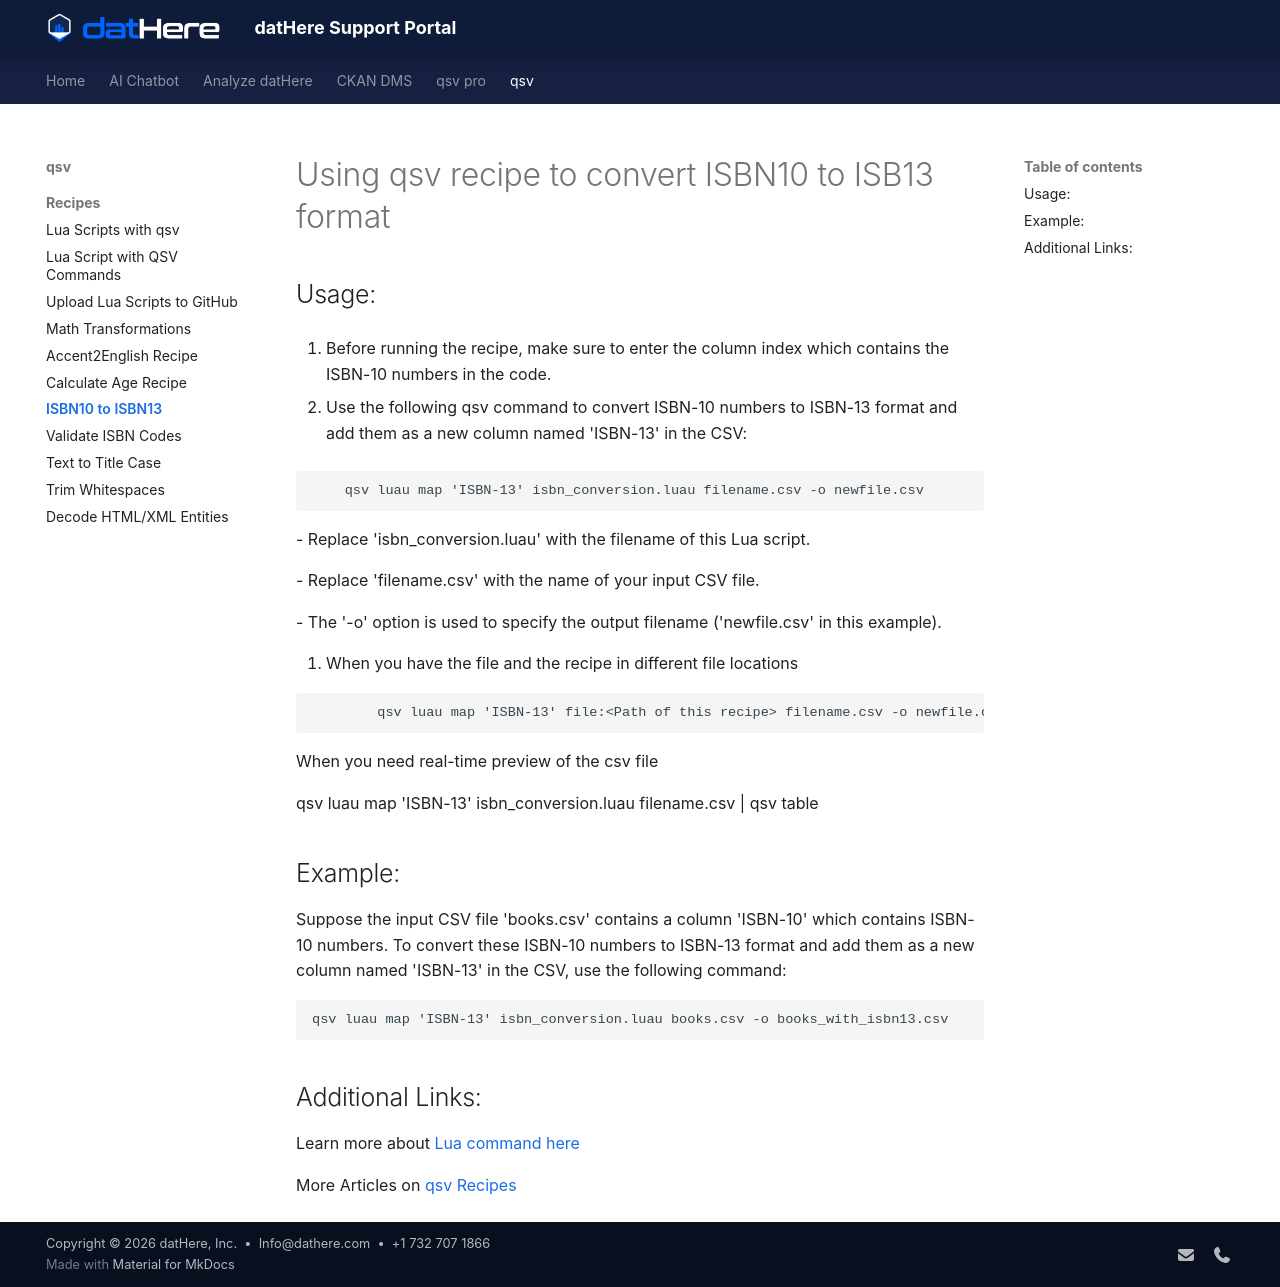

repository: a5dur/support-portal · page: qsv/qsv Recipes/Using qsv recipe to convert ISBN10 to ISB13 format/index.html · generator: mkdocs

---
title: "Using qsv recipe to convert ISBN10 to ISB13 format"
tags: []
created_at: 2024-04-23T13:31:56Z
updated_at: 2024-05-06T13:27:59Z
---

# Using qsv recipe to convert ISBN10 to ISB13 format

## Usage:

1. Before running the recipe, make sure to enter the column index which contains the ISBN-10 numbers in the code.

2. Use the following qsv command to convert ISBN-10 numbers to ISBN-13 format and add them as a new column named 'ISBN-13' in the CSV:

   

```
    qsv luau map 'ISBN-13' isbn_conversion.luau filename.csv -o newfile.csv
```

    

   - Replace 'isbn\_conversion.luau' with the filename of this Lua script.

   - Replace 'filename.csv' with the name of your input CSV file.

   - The '-o' option is used to specify the output filename ('newfile.csv' in this example).

3. When you have the file and the recipe in different file locations

        

```
        qsv luau map 'ISBN-13' file:<Path of this recipe> filename.csv -o newfile.csv
```

        When you need real-time preview of the csv file 

        qsv luau map 'ISBN-13' isbn\_conversion.luau filename.csv | qsv table

## Example:

Suppose the input CSV file 'books.csv' contains a column 'ISBN-10' which contains ISBN-10 numbers. To convert these ISBN-10 numbers to ISBN-13 format and add them as a new column named 'ISBN-13' in the CSV, use the following command:

```
qsv luau map 'ISBN-13' isbn_conversion.luau books.csv -o books_with_isbn13.csv
```

## Additional Links:

Learn more about [Lua command here](https://github.com/jqnatividad/qsv/blob/master/src/cmd/luau.rs#L2)

More Articles on [qsv Recipes](https://support.dathere.com/support/solutions/folders/154000405229)
